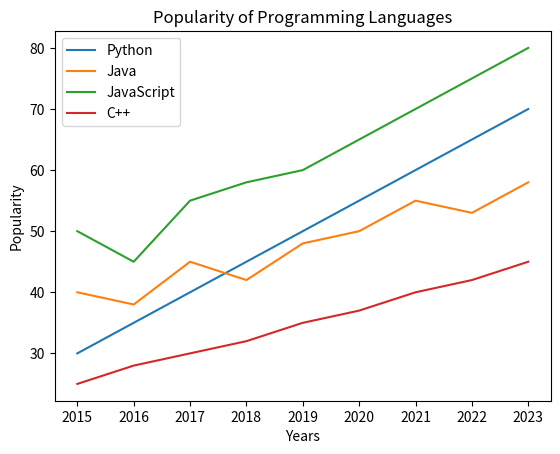

Python code for this plot:
import matplotlib.pyplot as plt

# Years on the x-axis
years = [2015, 2016, 2017, 2018, 2019, 2020, 2021, 2022, 2023]

# Popularity scores for each language
python_popularity = [30, 35, 40, 45, 50, 55, 60, 65, 70]
java_popularity = [40, 38, 45, 42, 48, 50, 55, 53, 58]
javascript_popularity = [50, 45, 55, 58, 60, 65, 70, 75, 80]
cpp_popularity = [25, 28, 30, 32, 35, 37, 40, 42, 45]

# Plotting the line graph
plt.plot(years, python_popularity, label='Python')
plt.plot(years, java_popularity, label='Java')
plt.plot(years, javascript_popularity, label='JavaScript')
plt.plot(years, cpp_popularity, label='C++')

# Adding labels and title
plt.xlabel('Years')
plt.ylabel('Popularity')
plt.title('Popularity of Programming Languages')

# Adding a legend
plt.legend()

# Displaying the graph
plt.show()
